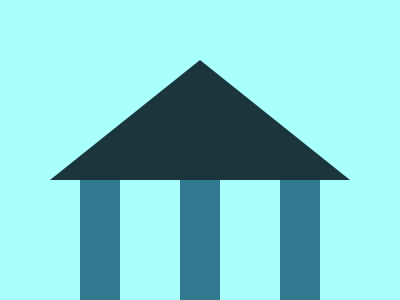

Here is a drawing made with CSS. Write the source that renders it.

<!-- file: index.html -->
<!DOCTYPE html>
<html lang="en">
<head>
    <meta charset="UTF-8">
    <meta name="viewport" content="width=device-width, initial-scale=1.0">
    <title>21 March 2025 - CSS Battle Challange</title>
    <link rel="stylesheet" href="style.css">
</head>
<body>
    <div class="container">
        <div class="roof"></div>
        <div class="poles">
            <div></div>
            <div></div>
            <div></div>
        </div>
    </div>
</body>
</html>

/* file: style.css */
* {
    margin: 0;
    padding: 0;
    box-sizing: border-box;
}

body {
    background-color: #a9fffc;
    width: 100%;
    min-height: 100vh;
    display: flex;
    justify-content: center;
    align-items: flex-end;
}

.roof {
    background-color: #1a353c;
    width: 300px;
    height: 120px;
    clip-path: polygon(50% 0%, 0% 100%, 100% 100%);
}

.poles {
    display: flex;
    justify-content: space-between;
    width: 300px;
    padding: 0 30px;
}

.poles div {
    background-color: #31798f;
    width: 40px;
    height: 120px;
}